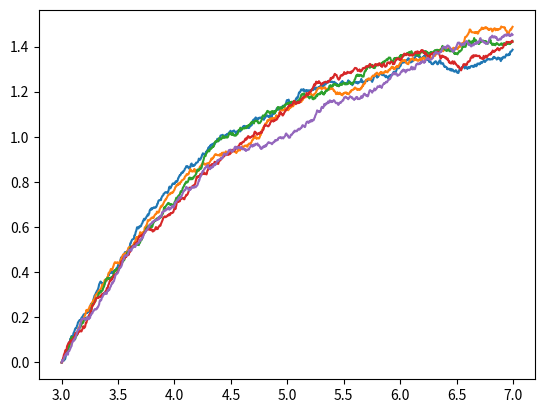

The script that saved this image:
# -*- coding: utf-8 -*-
"""
Created on Wed Mar  8 10:21:35 2017

[redacted]

This code is from Wikipedia Euler–Maruyama method
Url https://en.wikipedia.org/wiki/Euler%E2%80%93Maruyama_method#Computer_implementation

"""

import numpy as np
import matplotlib.pyplot as plt

num_sims = 5
N        = 1000

y_init   = 0
t_init   = 3
t_end    = 7

c_theta  = 0.7
c_mu     = 1.5
c_sigma  = 0.06

def mu(y, t): 
    return c_theta * (c_mu - y)
        
def sigma(y, t): 
    return c_sigma

dt   = float(t_end - t_init) / N
dW   = lambda dt: np.random.normal(loc = 0.0, scale = np.sqrt(dt))

t    = np.arange(t_init, t_end, dt)
y    = np.zeros(N)
y[0] = y_init

for i_sim in range(num_sims):
    for i in range(1, t.size):
        a = mu(y[i-1], (i-1) * dt)
        b = sigma(y[i-1], (i-1) * dt)
        y[i] = y[i-1] + a * dt + b * dW(dt)
    plt.plot(t, y)
plt.savefig("UO.pdf")
plt.show()














